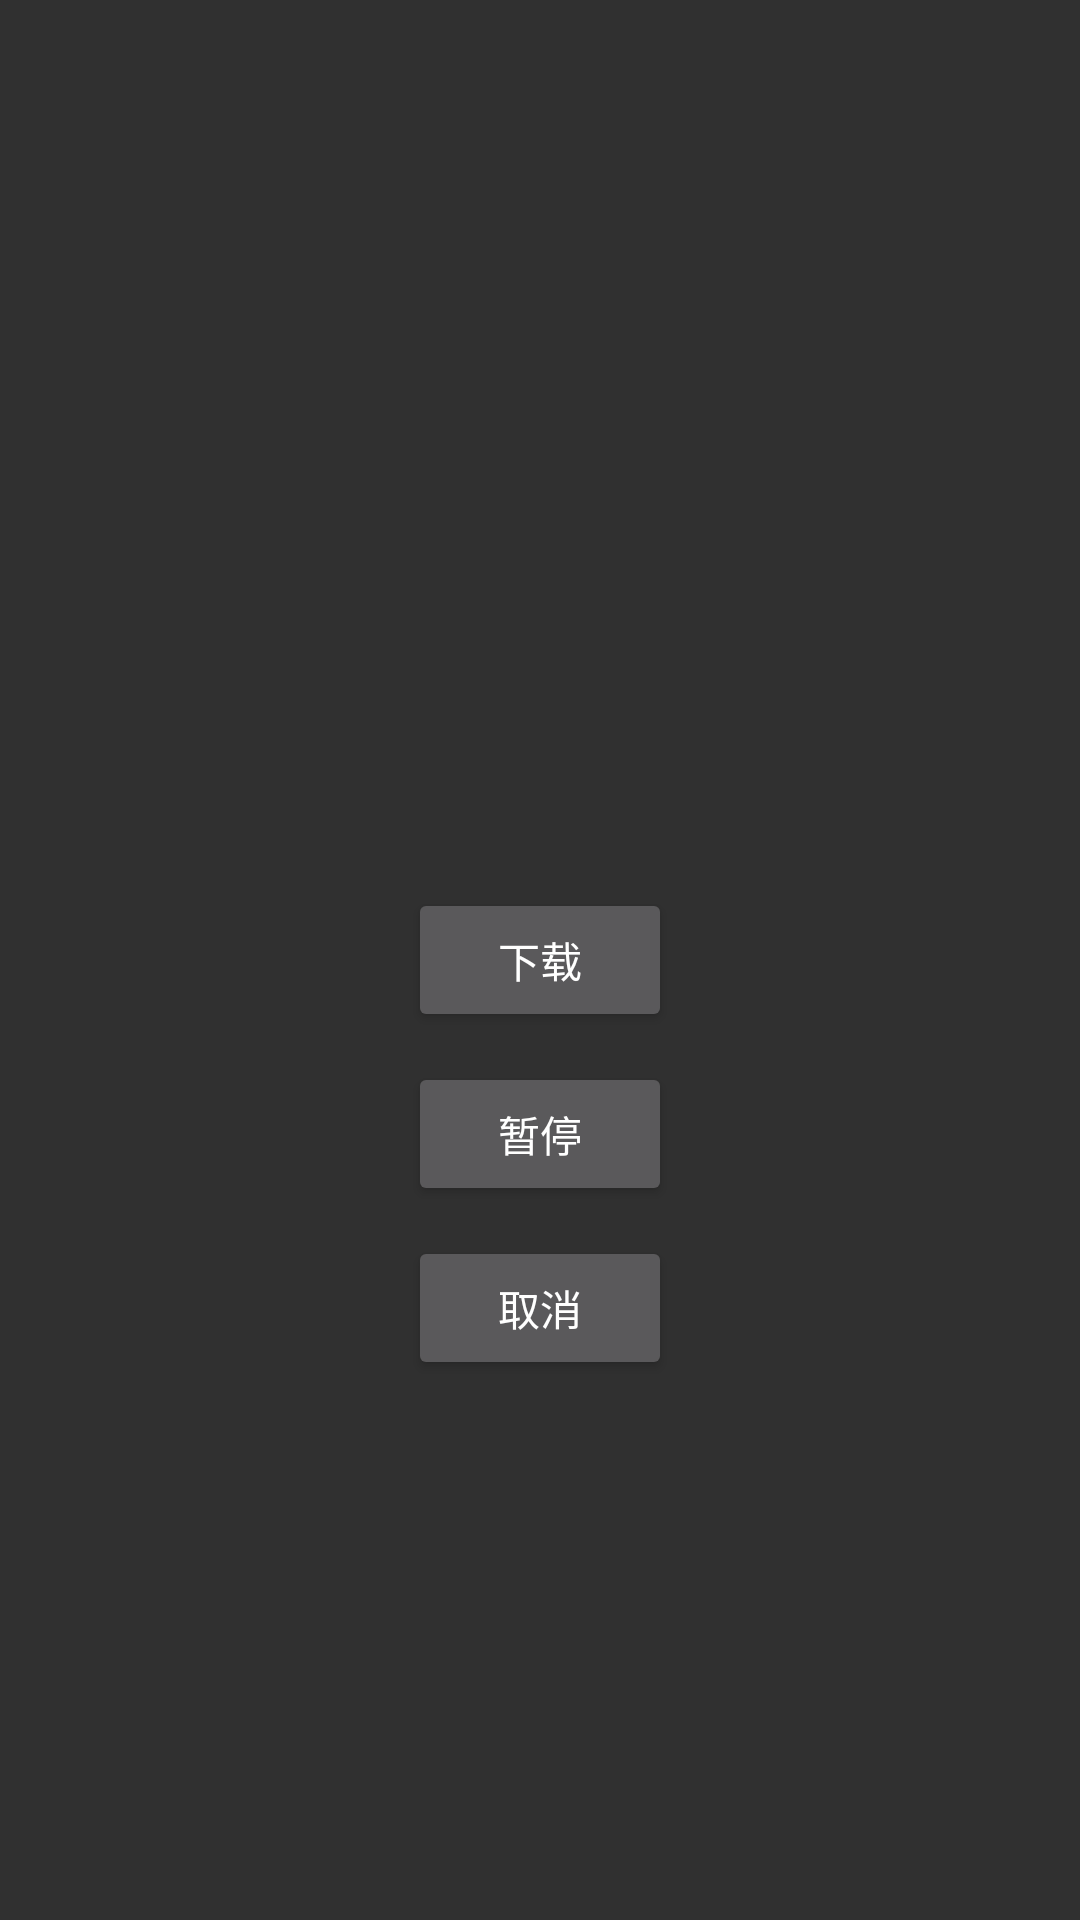

Layout XML and referenced resources for this Android screen:
<!-- AndroidManifest.xml: application theme AppTheme -->
<!-- res/layout/activity_main.xml -->
<RelativeLayout xmlns:android="http://schemas.android.com/apk/res/android"
    xmlns:tools="http://schemas.android.com/tools" android:layout_width="match_parent"
    android:layout_height="match_parent" android:paddingLeft="@dimen/activity_horizontal_margin"
    android:paddingRight="@dimen/activity_horizontal_margin"
    android:paddingTop="@dimen/activity_vertical_margin"
    android:paddingBottom="@dimen/activity_vertical_margin" tools:context=".MainActivity">

    <Button
        android:id="@+id/mDownloadBtn"
        android:text="下载" android:layout_width="wrap_content"
        android:layout_height="wrap_content"
        android:layout_centerInParent="true"/>

    <Button
        android:layout_below="@id/mDownloadBtn"
        android:layout_marginTop="10dp"
        android:id="@+id/mDownloadPauseBtn"
        android:text="暂停" android:layout_width="wrap_content"
        android:layout_height="wrap_content"
        android:layout_centerInParent="true"/>
    <Button
        android:layout_below="@id/mDownloadPauseBtn"
        android:layout_marginTop="10dp"
        android:id="@+id/mDownloadCancelBtn"
        android:text="取消" android:layout_width="wrap_content"
        android:layout_height="wrap_content"
        android:layout_centerInParent="true"/>

</RelativeLayout>
<!-- resources referenced by this layout -->
<resources>
  <style name="AppTheme" parent="Theme.AppCompat">
          
          <item name="colorPrimary">@color/colorPrimary</item>
          <item name="colorPrimaryDark">@color/colorPrimaryDark</item>
          <item name="colorAccent">@color/colorAccent</item>
      </style>
  <!-- not gathered from this repository: default colours our renderer supplied (Android Studio template values) -->
  <color name="colorPrimary">#FF6200EE</color>
  <color name="colorPrimaryDark">#FF3700B3</color>
  <color name="colorAccent">#FF03DAC5</color>
</resources>
